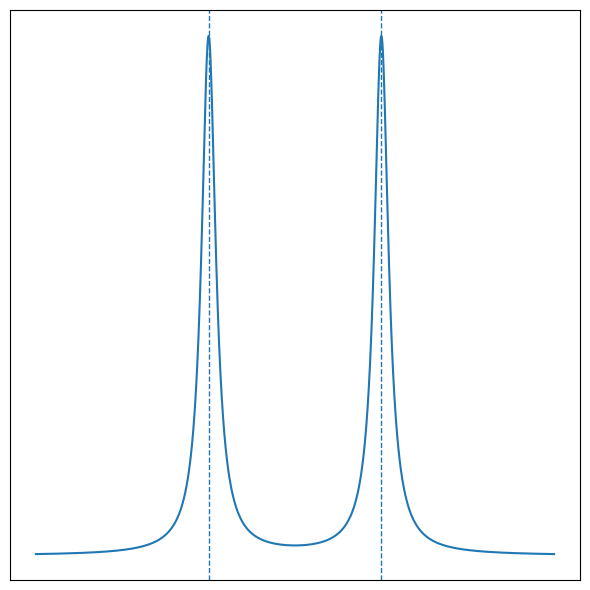

Reproduce this figure in Python.
#!/usr/bin/env python3
# -*- coding: utf-8 -*-
"""
atomic_limit_dos_square.py

ハバード模型の原子極限における状態密度をプロットし、
EPS形式で出力するスクリプト（正方形出力、U=1.0のみ）。

- Lorentzian broadening η を使ってピークを連続関数として近似
- Uの値は1.0のみ
- 軸の目盛り（ticks）は非表示
- 2つのピーク位置に縦の点線を追加
- 出力ファイル名：dos_atomic_limit_square.eps, dos_atomic_limit_square.png
"""
import numpy as np
import matplotlib.pyplot as plt

def atomic_dos(omega, U, ed, n=1.0, eta=0.01):
    """
    原子極限のグリーン関数から状態密度を計算
    G(ω) = (1 - n/2)/(ω + ed + iη) + (n/2)/(ω + ed - U + iη)
    DOS(ω) = -1/π Im G(ω)
    """
    w = omega + 1j * eta
    G1 = (1 - n/2) / (w + ed)
    G2 = (n/2) / ((omega + ed) - U + 1j * eta)
    G = G1 + G2
    return -1.0 / np.pi * np.imag(G)

# メイン処理
def main():
    # プロット領域と解像度
    omega = np.linspace(-2.0, 1.0, 2000)
    U = 1.0
    ed = 1.0
    eta = 0.05
    n = 1.0

    dos = atomic_dos(omega, U, ed, n=n, eta=eta)

    # 正方形の図を作成
    plt.figure(figsize=(6, 6))
    plt.plot(omega, dos, lw=1.5)

    # ピーク位置に縦点線
    peak_positions = [-ed, U - ed]
    for pos in peak_positions:
        plt.axvline(x=pos, linestyle='--', linewidth=1)

    # 軸目盛りを非表示
    plt.xticks([])
    plt.yticks([])

    # タイトルは不要なら削除
    # plt.title('Atomic limit DOS (U=1.0)')

    plt.tight_layout()
    # EPSおよびPNGで保存
    plt.savefig('dos_atomic_limit_square.eps', format='eps', bbox_inches='tight')
    plt.savefig('dos_atomic_limit_square.png', format='png', bbox_inches='tight')
    plt.show()
    print('Saved dos_atomic_limit_square.eps and .png')

if __name__ == '__main__':
    main()